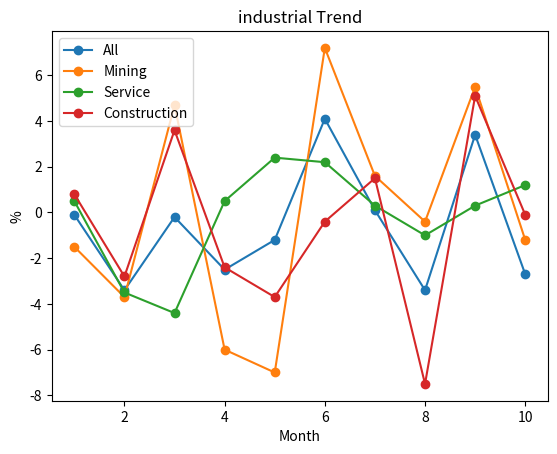

This chart was generated by the following Python code:
from matplotlib import pyplot as plt

month = [1, 2, 3, 4, 5, 6, 7, 8, 9, 10]
All = [-0.1, -3.4, -0.2, -2.5, -1.2, 4.1, 0.1, -3.4, 3.4, -2.7]
Mining = [-1.5, -3.7, 4.7, -6, -7, 7.2, 1.6, -0.4, 5.5, -1.2]
Service = [0.5, -3.5, -4.4, 0.5, 2.4, 2.2, 0.3, -1, 0.3, 1.2]
Construction = [0.8, -2.8, 3.6, -2.4, -3.7, -0.4, 1.5, -7.5, 5.1, -0.1]

plt.plot(month, All, marker="o")
plt.plot(month, Mining, marker="o")
plt.plot(month, Service, marker="o")
plt.plot(month, Construction, marker="o")

plt.xlabel('Month')
plt.ylabel('%')
plt.title('industrial Trend')

plt.legend(['All', 'Mining', 'Service', 'Construction'])
plt.show()
